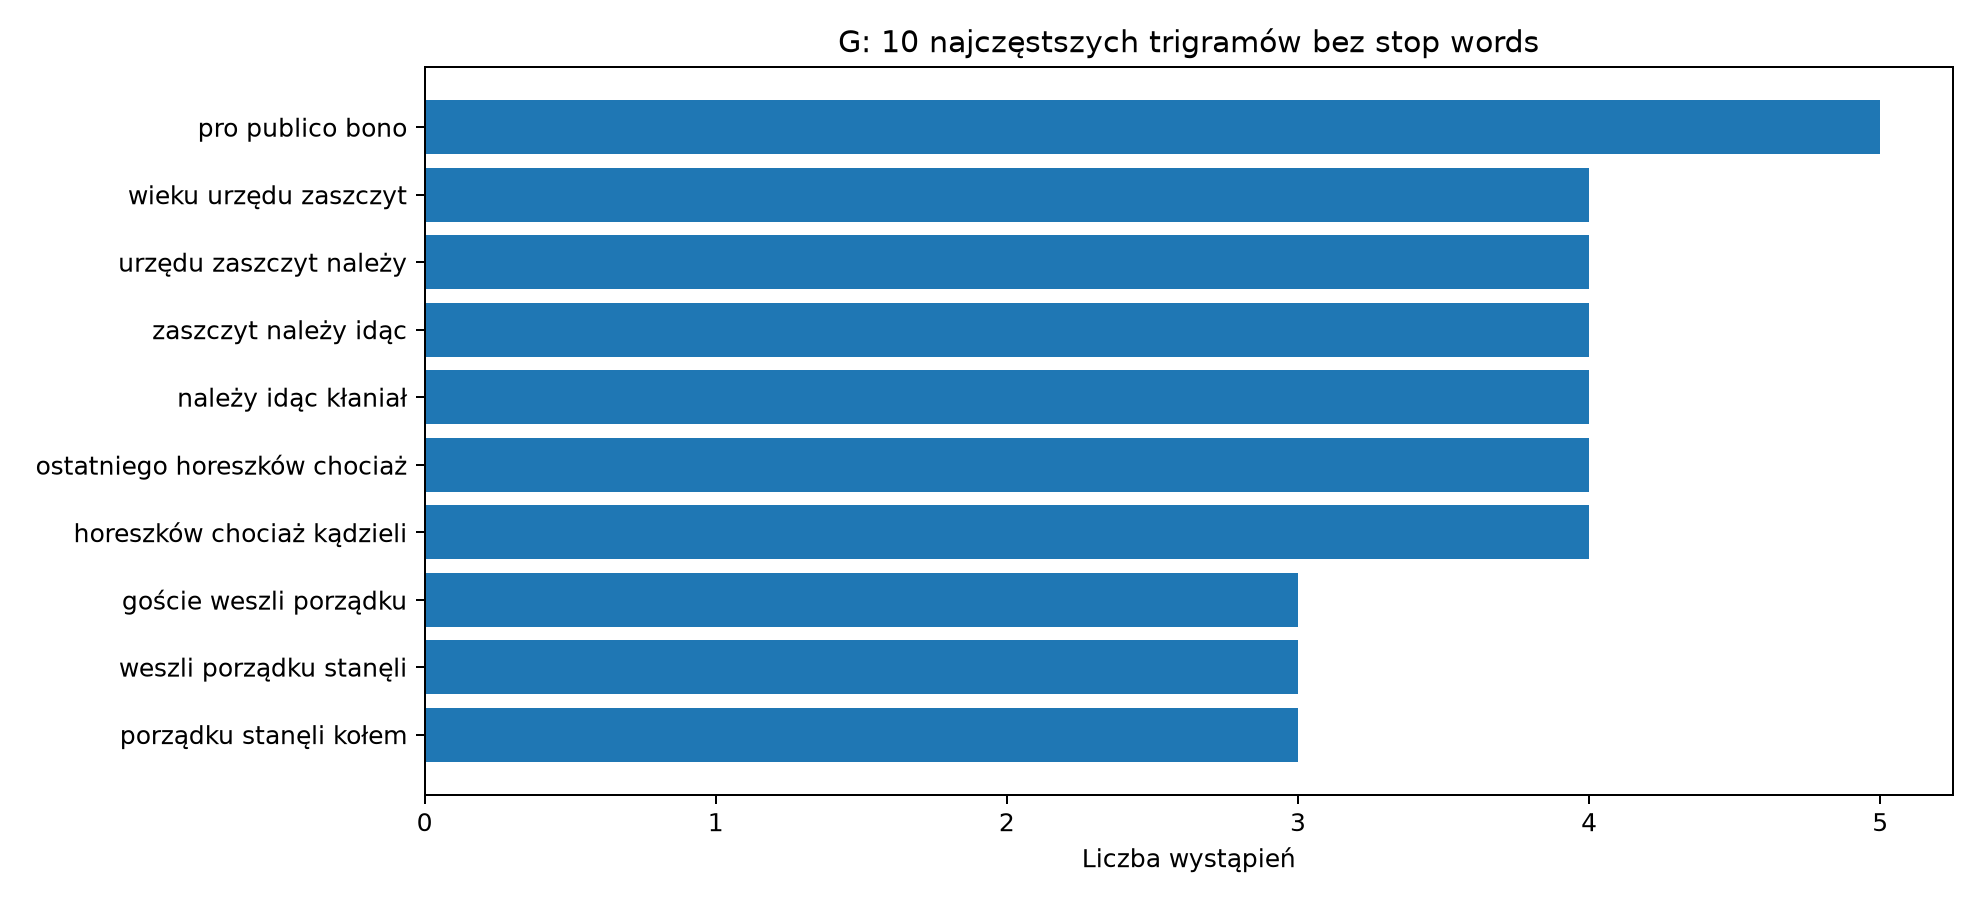

Source data for this figure (header and first rows):
ngram; liczba
pro publico bono; 5
wieku urzędu zaszczyt; 4
urzędu zaszczyt należy; 4
zaszczyt należy idąc; 4
należy idąc kłaniał; 4
ostatniego horeszków chociaż; 4
horeszków chociaż kądzieli; 4
goście weszli porządku; 3
weszli porządku stanęli; 3
porządku stanęli kołem; 3
stanęli kołem podkomorzy; 3
kołem podkomorzy najwyższe; 3
podkomorzy najwyższe brał; 3
najwyższe brał miejsce; 3
brał miejsce stołem; 3
miejsce stołem wieku; 3
stołem wieku urzędu; 3
idąc kłaniał damom; 3
kłaniał damom starcom; 3
damom starcom młodzieży; 3
kwestarz sędzia tuż; 3
sędzia tuż bernardynie; 3
jaśnie wielmożny podkomorzy; 3
przerwał róg trzymał; 3
róg trzymał zdawało; 3
trzymał zdawało wojski; 3
zdawało wojski wciąż; 3
wojski wciąż gra; 3
wciąż gra echo; 3
gra echo grało; 3
tem nikt pewnie; 3
nikt pewnie wiedział; 3
pewnie wiedział ni; 3
wiedział ni wtenczas; 3
ni wtenczas ni; 3
wtenczas ni potem; 3
cha cha cha; 3
korona świętych obrazku; 2
młodzieży stał kwestarz; 2
stał kwestarz sędzia; 2
tuż bernardynie bernardyn; 2
bernardynie bernardyn zmówił; 2
bernardyn zmówił krótki; 2
zmówił krótki pacierz; 2
krótki pacierz łacinie; 2
mężczyznom dano wódkę; 2
siedli chołodziec litewski; 2
milcząc żwawo jedli; 2
kibić miała wysmukłą; 2
złota brylantów oprawa; 2
brylantów oprawa środku; 2
portret króla stanisława; 2
rzekł gorzkim uśmiechem; 2
pamiętam mych czasów; 2
dąbrowski ziemi włoskiej; 2
krew horeszków płynie; 2
chłopskiej niezżętej jarzyny; 2
mamę kocham rzekła; 2
ziemskim urzędem pierścień; 2
urzędem pierścień sędziemu; 2
... 43,420 more rows
